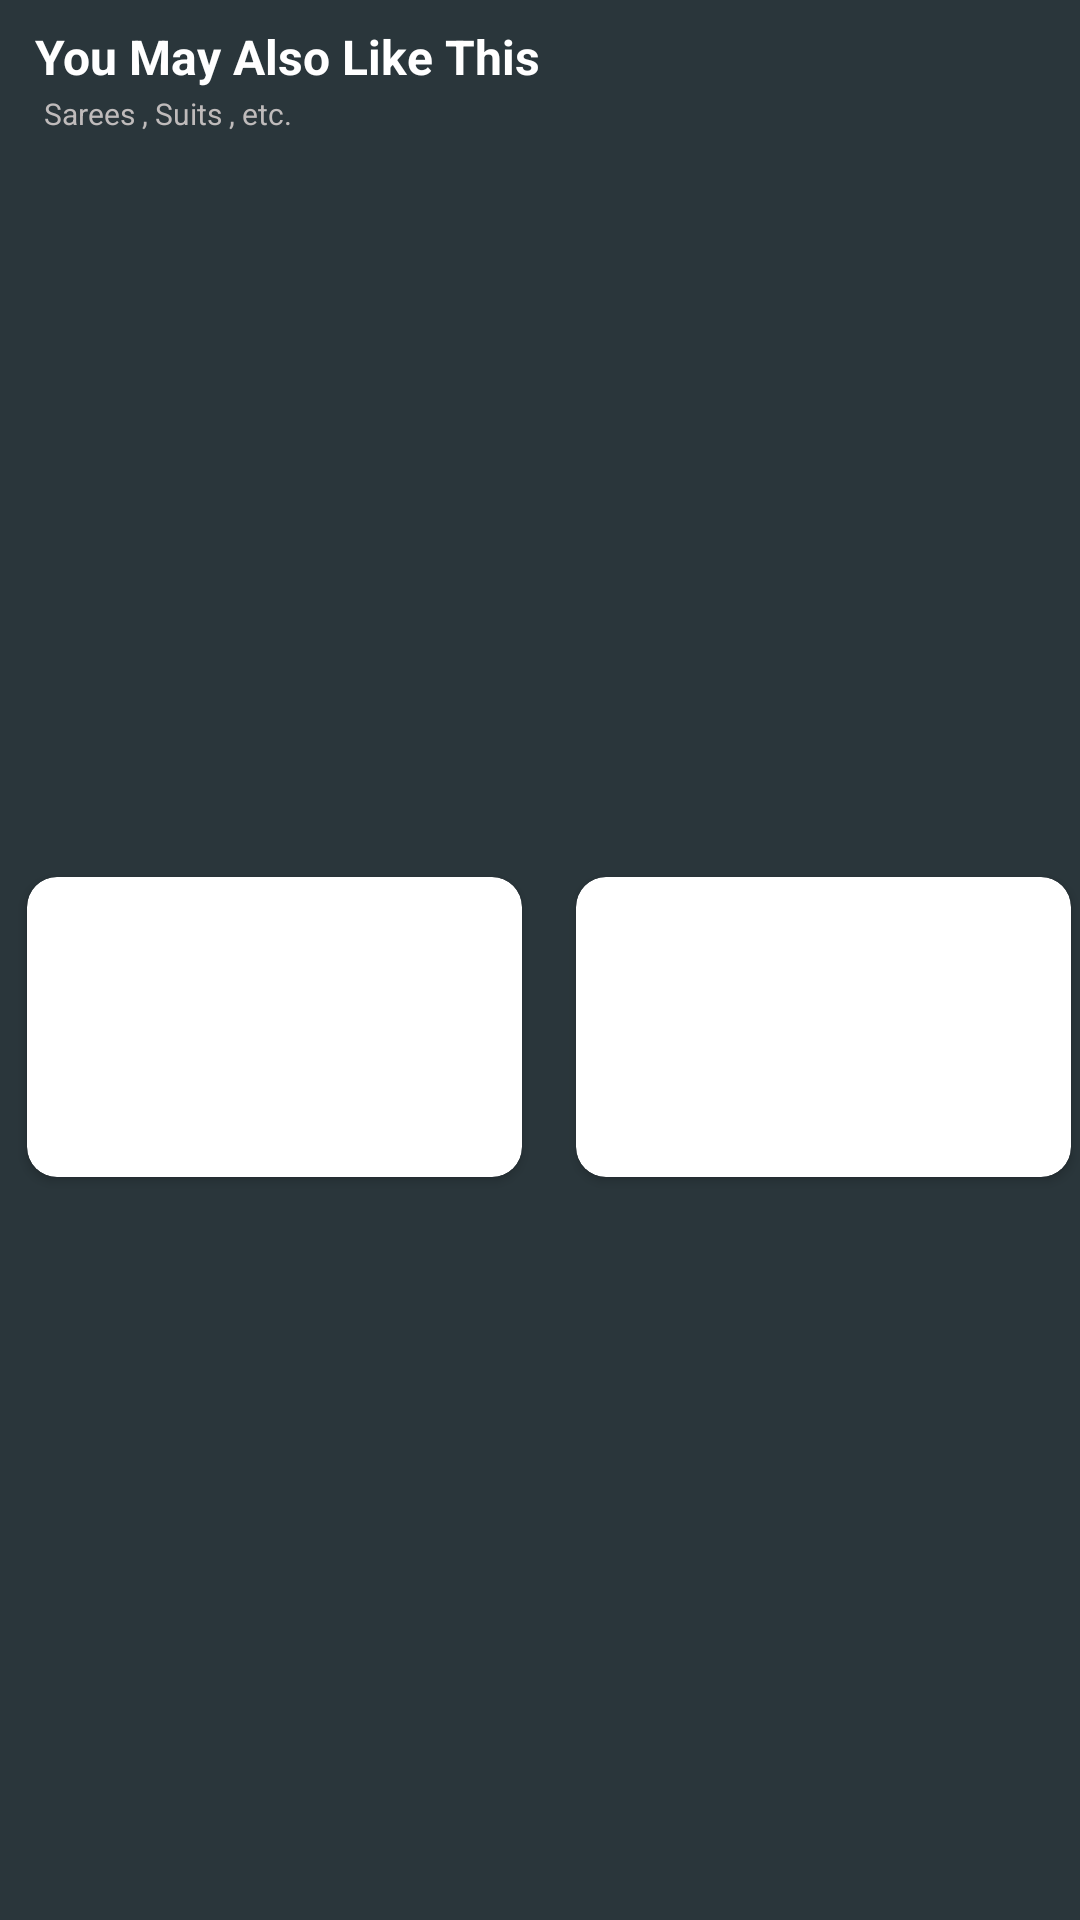

Write the Android layout XML for this screen, with the resource values it uses.
<!-- AndroidManifest.xml: application theme AppTheme -->
<!-- res/layout/mutilple_dress.xml -->
<?xml version="1.0" encoding="utf-8"?>
<androidx.constraintlayout.widget.ConstraintLayout
    xmlns:android="http://schemas.android.com/apk/res/android"
    xmlns:app="http://schemas.android.com/apk/res-auto"
    xmlns:tools="http://schemas.android.com/tools"
    android:layout_width="match_parent"
    android:layout_height="wrap_content"
    android:background="#2A363B">

    <TextView
        android:id="@+id/topsong"
        android:layout_width="wrap_content"
        android:layout_height="23dp"
        android:layout_marginLeft="3dp"
        android:layout_marginTop="8dp"
        android:elevation="8dp"
        android:text="You May Also Like This"
        android:textColor="#fff"
        android:textSize="16sp"
        android:textStyle="bold"
        app:layout_constraintEnd_toEndOf="parent"
        app:layout_constraintHorizontal_bias="0.046"
        app:layout_constraintStart_toStartOf="parent"
        app:layout_constraintTop_toTopOf="parent"
        tools:ignore="MissingConstraints">

    </TextView>

    <TextView
        android:id="@+id/topsong_2020"
        android:layout_width="wrap_content"
        android:layout_height="wrap_content"
        android:layout_marginLeft="4dp"
        android:text="Sarees , Suits , etc."
        android:textColor="#BFBBBB"
        android:textSize="10sp"
        app:layout_constraintEnd_toEndOf="parent"
        app:layout_constraintHorizontal_bias="0.039"
        app:layout_constraintStart_toStartOf="parent"
        app:layout_constraintTop_toBottomOf="@+id/topsong"
        tools:ignore="MissingConstraints" />

    <LinearLayout
        android:layout_width="match_parent"
        android:layout_height="wrap_content"
        android:orientation="horizontal"
        app:layout_constraintBottom_toBottomOf="parent"
        app:layout_constraintEnd_toEndOf="parent"
        app:layout_constraintStart_toStartOf="parent"
        app:layout_constraintTop_toBottomOf="@+id/topsong_2020"
        tools:ignore="MissingConstraints">

        <androidx.cardview.widget.CardView
            android:id="@+id/cardView"
            android:layout_width="165dp"
            android:layout_height="100dp"
            android:layout_margin="9dp"
            android:elevation="8dp"
            app:cardCornerRadius="10dp"
            app:layout_constraintBottom_toBottomOf="parent"
            tools:ignore="MissingConstraints">
            <ImageView
                android:layout_width="match_parent"
                android:layout_height="match_parent"
                android:src="@drawable/sarees"
                android:scaleType="fitXY"

                />

        </androidx.cardview.widget.CardView>

        <androidx.cardview.widget.CardView
            android:id="@+id/cardView2"
            android:layout_width="165dp"
            android:layout_height="100dp"
            android:layout_margin="9dp"
            android:layout_marginEnd="40dp"
            android:layout_marginRight="40dp"
            android:elevation="8dp"
            app:cardCornerRadius="10dp"
            tools:ignore="MissingConstraints">

            <ImageView
                android:layout_width="match_parent"
                android:layout_height="match_parent"
                android:src="@drawable/suits"
                android:scaleType="fitXY"

                />
        </androidx.cardview.widget.CardView>

    </LinearLayout>


</androidx.constraintlayout.widget.ConstraintLayout>
<!-- resources referenced by this layout -->
<resources>
  <style name="AppTheme" parent="Theme.AppCompat.Light.NoActionBar">
          
          <item name="colorPrimary">@color/colorPrimary</item>
          <item name="colorPrimaryDark">@color/colorPrimaryDark</item>
          <item name="colorAccent">@color/colorAccent</item>
      </style>
  <color name="colorPrimary">#fff</color>
  <color name="colorPrimaryDark">#2A363B</color>
  <color name="colorAccent">#03DAC5</color>
</resources>
